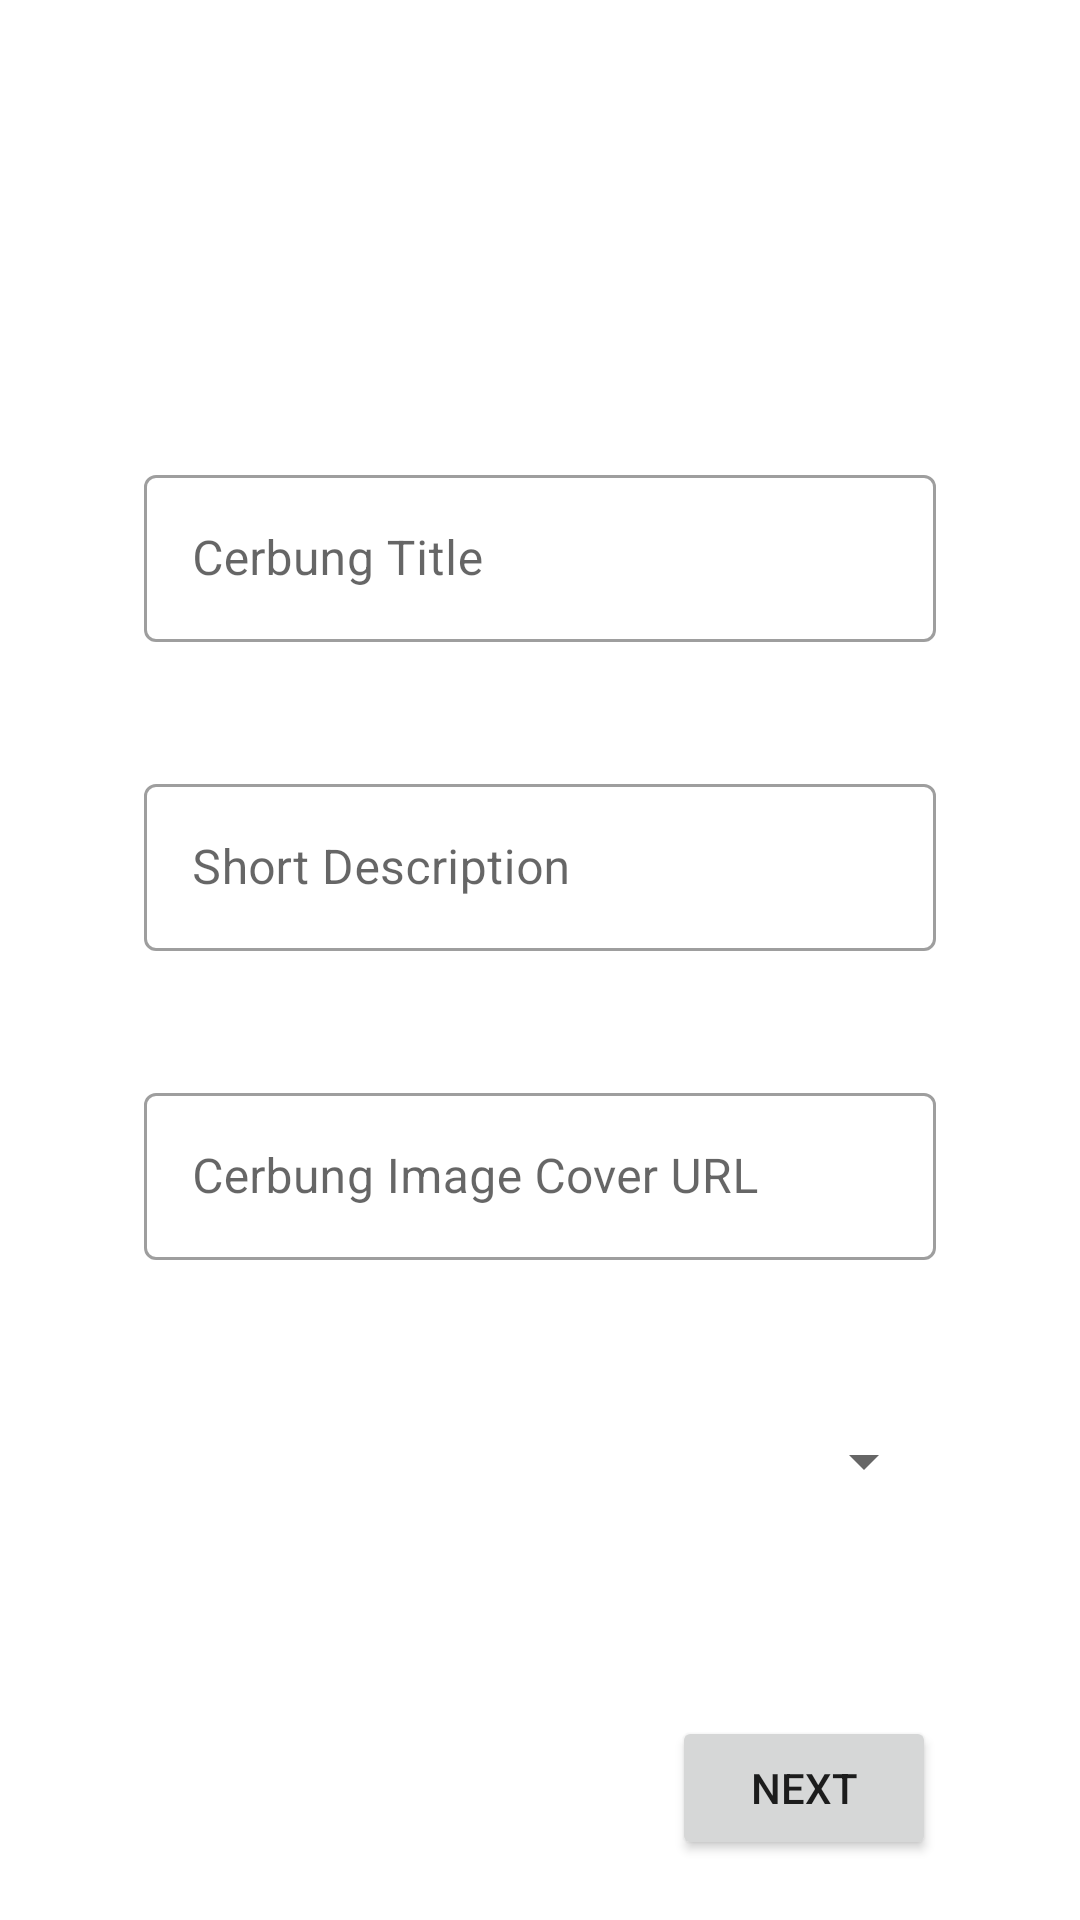

Layout XML and referenced resources for this Android screen:
<!-- AndroidManifest.xml: application theme Theme.NMP_Cerbung_Goofy_Goober -->
<!-- res/layout/fragment_create_cerbung.xml -->
<?xml version="1.0" encoding="utf-8"?>
<FrameLayout xmlns:android="http://schemas.android.com/apk/res/android"
    xmlns:app="http://schemas.android.com/apk/res-auto"
    xmlns:tools="http://schemas.android.com/tools"
    android:layout_width="match_parent"
    android:layout_height="match_parent"
    tools:context=".CreateCerbungFragment">

    <androidx.constraintlayout.widget.ConstraintLayout
        android:layout_width="match_parent"
        android:layout_height="match_parent">

        <ScrollView
            android:layout_width="match_parent"
            android:layout_height="match_parent"
            app:layout_constraintBottom_toBottomOf="parent"
            app:layout_constraintEnd_toEndOf="parent"
            app:layout_constraintStart_toStartOf="parent"
            app:layout_constraintTop_toTopOf="parent" >

            <androidx.constraintlayout.widget.ConstraintLayout
                android:layout_width="match_parent"
                android:layout_height="wrap_content">

                <com.google.android.material.textfield.TextInputLayout
                    android:id="@+id/cerbungTitleLayout"
                    style="@style/Widget.MaterialComponents.TextInputLayout.OutlinedBox"
                    android:layout_width="0dp"
                    android:layout_height="wrap_content"
                    android:layout_marginStart="48dp"
                    android:layout_marginTop="153dp"
                    android:layout_marginEnd="48dp"
                    app:layout_constraintEnd_toEndOf="parent"
                    app:layout_constraintStart_toStartOf="parent"
                    app:layout_constraintTop_toTopOf="parent">

                    <com.google.android.material.textfield.TextInputEditText
                        android:id="@+id/titleText"
                        android:layout_width="match_parent"
                        android:layout_height="wrap_content"
                        android:backgroundTint="#FFFFFF"
                        android:defaultFocusHighlightEnabled="true"
                        android:focusedByDefault="true"
                        android:hint="@string/labelTitle"
                        android:textColorHint="#757575"
                        tools:ignore="TextContrastCheck" />

                </com.google.android.material.textfield.TextInputLayout>

                <com.google.android.material.textfield.TextInputLayout
                    android:id="@+id/cerbungDescLayout"
                    style="@style/Widget.MaterialComponents.TextInputLayout.OutlinedBox"
                    android:layout_width="0dp"
                    android:layout_height="wrap_content"
                    android:layout_marginStart="48dp"
                    android:layout_marginTop="42dp"
                    android:layout_marginEnd="48dp"
                    app:layout_constraintEnd_toEndOf="parent"
                    app:layout_constraintStart_toStartOf="parent"
                    app:layout_constraintTop_toBottomOf="@+id/cerbungTitleLayout">

                    <com.google.android.material.textfield.TextInputEditText
                        android:id="@+id/shortDescriptionText"
                        android:layout_width="match_parent"
                        android:layout_height="wrap_content"
                        android:backgroundTint="#FFFFFF"
                        android:focusedByDefault="false"
                        android:hint="@string/labelDescription"
                        android:textColorHint="#757575"
                        tools:ignore="TextContrastCheck" />
                </com.google.android.material.textfield.TextInputLayout>

                <com.google.android.material.textfield.TextInputLayout
                    android:id="@+id/urlCoverLayout"
                    style="@style/Widget.MaterialComponents.TextInputLayout.OutlinedBox"
                    android:layout_width="0dp"
                    android:layout_height="wrap_content"
                    android:layout_marginStart="48dp"
                    android:layout_marginTop="42dp"
                    android:layout_marginEnd="48dp"
                    app:layout_constraintEnd_toEndOf="parent"
                    app:layout_constraintStart_toStartOf="parent"
                    app:layout_constraintTop_toBottomOf="@+id/cerbungDescLayout">

                    <com.google.android.material.textfield.TextInputEditText
                        android:id="@+id/urlCoverLayoutText"
                        android:layout_width="match_parent"
                        android:layout_height="wrap_content"
                        android:backgroundTint="#FFFFFF"
                        android:hint="@string/labelUrl"
                        android:textColorHint="#757575"
                        tools:ignore="TextContrastCheck" />
                </com.google.android.material.textfield.TextInputLayout>

                <Spinner
                    android:id="@+id/chooseGenreDropDown"
                    style="@style/Widget.AppCompat.Light.Spinner.DropDown.ActionBar"
                    android:layout_width="0dp"
                    android:layout_height="50dp"
                    android:layout_marginStart="48dp"
                    android:layout_marginTop="42dp"
                    android:layout_marginEnd="48dp"
                    app:layout_constraintEnd_toEndOf="parent"
                    app:layout_constraintHorizontal_bias="1.0"
                    app:layout_constraintStart_toStartOf="parent"
                    app:layout_constraintTop_toBottomOf="@+id/urlCoverLayout" />

                <Button
                    android:id="@+id/nextBtn"
                    android:layout_width="wrap_content"
                    android:layout_height="wrap_content"
                    android:layout_marginTop="60dp"
                    android:layout_marginEnd="48dp"
                    android:text="@string/btnNext"
                    app:layout_constraintEnd_toEndOf="parent"
                    app:layout_constraintTop_toBottomOf="@+id/chooseGenreDropDown" />

            </androidx.constraintlayout.widget.ConstraintLayout>
        </ScrollView>
    </androidx.constraintlayout.widget.ConstraintLayout>

</FrameLayout>
<!-- resources referenced by this layout -->
<resources>
  <string name="btnNext">NEXT</string>
  <string name="labelDescription">Short Description</string>
  <string name="labelTitle">Cerbung Title</string>
  <string name="labelUrl">Cerbung Image Cover URL</string>
  <style name="Theme.NMP_Cerbung_Goofy_Goober" parent="Theme.MaterialComponents.DayNight.DarkActionBar">
          
          <item name="colorPrimary">@color/purple_500</item>
          <item name="colorPrimaryVariant">@color/purple_700</item>
          <item name="colorOnPrimary">@color/white</item>
          
          <item name="colorSecondary">@color/teal_200</item>
          <item name="colorSecondaryVariant">@color/teal_700</item>
          <item name="colorOnSecondary">@color/black</item>
          
          <item name="android:statusBarColor">?attr/colorPrimaryVariant</item>
          
      </style>
  <!-- not gathered from this repository: default colours our renderer supplied (Android Studio template values) -->
  <color name="purple_500">#FF6200EE</color>
  <color name="purple_700">#FF3700B3</color>
  <color name="teal_200">#FF03DAC5</color>
  <color name="teal_700">#FF018786</color>
  <color name="black">#FF000000</color>
  <color name="white">#FFFFFFFF</color>
</resources>
